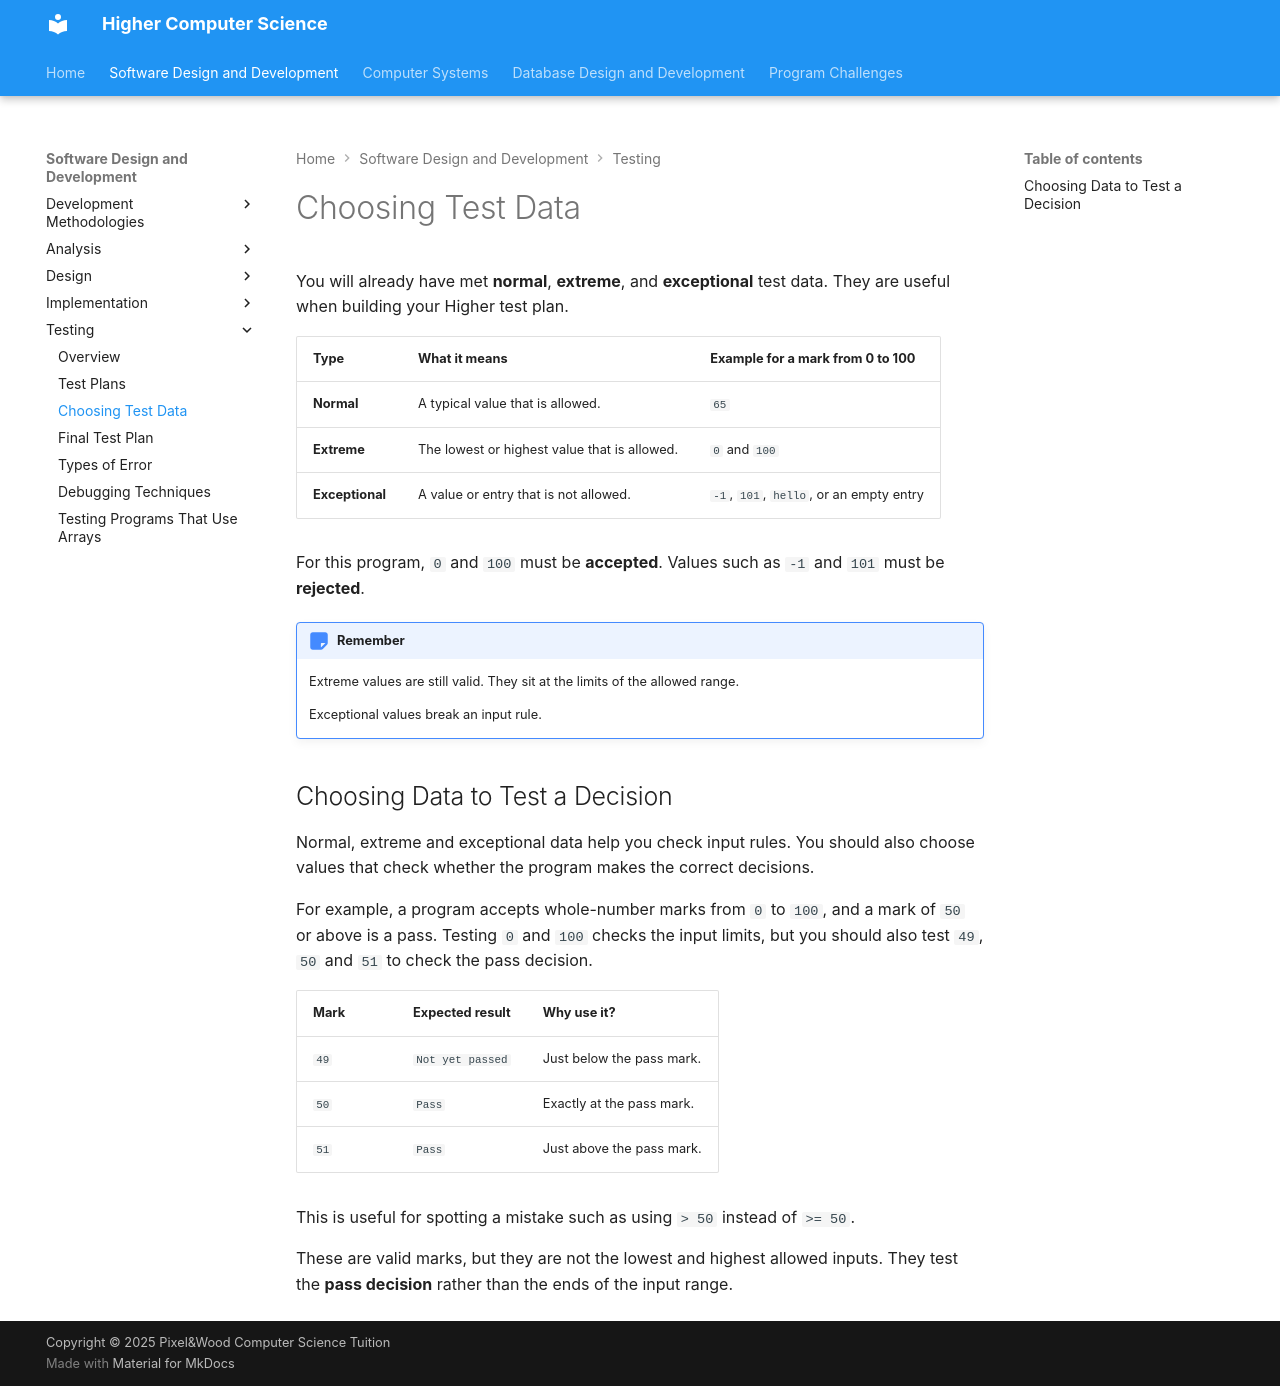

repository: Mr-Wood-CS/Higher · page: 01-software-development/5.1.2-test-data/index.html · generator: mkdocs

# Choosing Test Data

You will already have met **normal**, **extreme**, and **exceptional** test data. They are useful when building your Higher test plan.

| Type | What it means | Example for a mark from 0 to 100 |
|---|---|---|
| **Normal** | A typical value that is allowed. | `65` |
| **Extreme** | The lowest or highest value that is allowed. | `0` and `100` |
| **Exceptional** | A value or entry that is not allowed. | `-1`, `101`, `hello`, or an empty entry |

For this program, `0` and `100` must be **accepted**. Values such as `-1` and `101` must be **rejected**.

!!! note "Remember"

    Extreme values are still valid. They sit at the limits of the allowed range.

    Exceptional values break an input rule.

## Choosing Data to Test a Decision

Normal, extreme and exceptional data help you check input rules. You should also choose values that check whether the program makes the correct decisions.

For example, a program accepts whole-number marks from `0` to `100`, and a mark of `50` or above is a pass. Testing `0` and `100` checks the input limits, but you should also test `49`, `50` and `51` to check the pass decision.

| Mark | Expected result | Why use it? |
|---|---|---|
| `49` | `Not yet passed` | Just below the pass mark. |
| `50` | `Pass` | Exactly at the pass mark. |
| `51` | `Pass` | Just above the pass mark. |

This is useful for spotting a mistake such as using `> 50` instead of `>= 50`.

These are valid marks, but they are not the lowest and highest allowed inputs. They test the **pass decision** rather than the ends of the input range.
